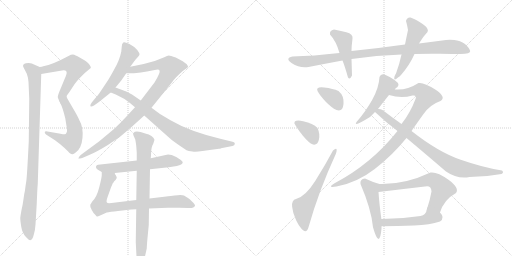
t = 0.00 s
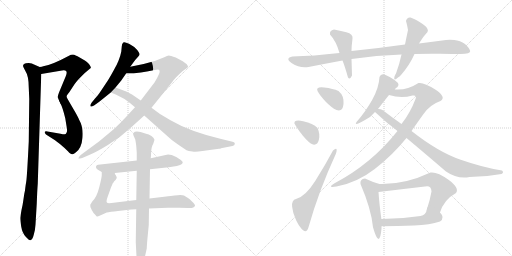
t = 3.26 s
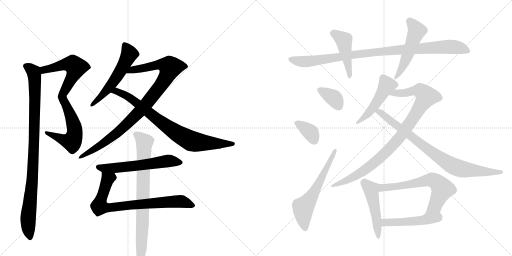
t = 6.51 s
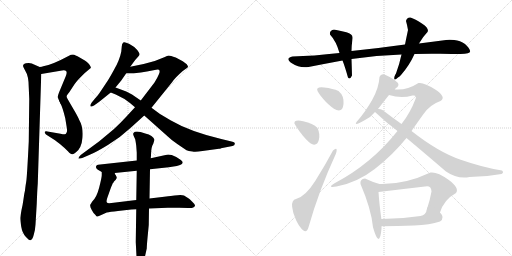
t = 9.77 s
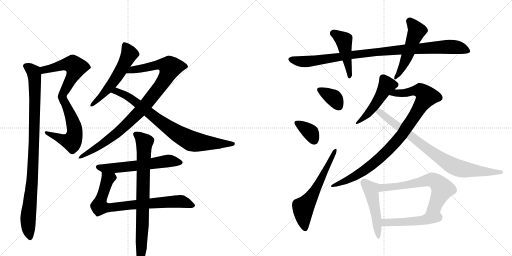
t = 13.02 s
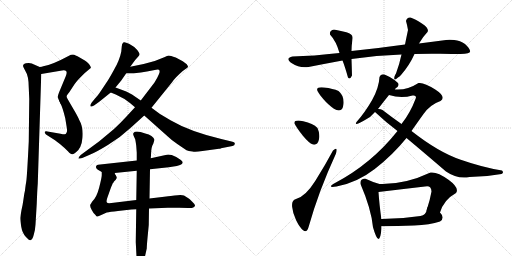
t = 16.28 s

The animated SVG that drew these frames (rendered in a browser with its animation timeline set to each time). Animation: 21 CSS @keyframes rules; one cycle of 16.28 s.

<svg version="1.1" viewBox="0 0 2048 1024" xmlns="http://www.w3.org/2000/svg">
  <g stroke="lightgray" stroke-dasharray="1,1" stroke-width="1" transform="scale(4, 4)">
    <line x1="0" y1="0" x2="256" y2="256"></line>
    <line x1="256" y1="0" x2="0" y2="256"></line>
    <line x1="128" y1="0" x2="128" y2="256"></line>
    <line x1="0" y1="128" x2="256" y2="128"></line>
    <line x1="256" y1="0" x2="512" y2="256"></line>
    <line x1="512" y1="0" x2="256" y2="256"></line>
    <line x1="384" y1="0" x2="384" y2="256"></line>
    <line x1="256" y1="128" x2="512" y2="128"></line>
  </g>
<g transform="scale(1, -1) translate(0, -850)">
   <style type="text/css">
    @keyframes keyframes0 {
      from {
       stroke: black;
       stroke-dashoffset: 548;
       stroke-width: 128;
       }
       64% {
       animation-timing-function: step-end;
       stroke: black;
       stroke-dashoffset: 0;
       stroke-width: 128;
       }
       to {
       stroke: black;
       stroke-width: 1024;
       }
       }
       #make-me-a-hanzi-animation-0 {
         animation: keyframes0 0.695964s both;
         animation-delay: 0.000000s;
         animation-timing-function: linear;
       }
    @keyframes keyframes1 {
      from {
       stroke: black;
       stroke-dashoffset: 546;
       stroke-width: 128;
       }
       64% {
       animation-timing-function: step-end;
       stroke: black;
       stroke-dashoffset: 0;
       stroke-width: 128;
       }
       to {
       stroke: black;
       stroke-width: 1024;
       }
       }
       #make-me-a-hanzi-animation-1 {
         animation: keyframes1 0.694336s both;
         animation-delay: 0.695964s;
         animation-timing-function: linear;
       }
    @keyframes keyframes2 {
      from {
       stroke: black;
       stroke-dashoffset: 963;
       stroke-width: 128;
       }
       76% {
       animation-timing-function: step-end;
       stroke: black;
       stroke-dashoffset: 0;
       stroke-width: 128;
       }
       to {
       stroke: black;
       stroke-width: 1024;
       }
       }
       #make-me-a-hanzi-animation-2 {
         animation: keyframes2 1.033691s both;
         animation-delay: 1.390299s;
         animation-timing-function: linear;
       }
    @keyframes keyframes3 {
      from {
       stroke: black;
       stroke-dashoffset: 546;
       stroke-width: 128;
       }
       64% {
       animation-timing-function: step-end;
       stroke: black;
       stroke-dashoffset: 0;
       stroke-width: 128;
       }
       to {
       stroke: black;
       stroke-width: 1024;
       }
       }
       #make-me-a-hanzi-animation-3 {
         animation: keyframes3 0.694336s both;
         animation-delay: 2.423991s;
         animation-timing-function: linear;
       }
    @keyframes keyframes4 {
      from {
       stroke: black;
       stroke-dashoffset: 948;
       stroke-width: 128;
       }
       76% {
       animation-timing-function: step-end;
       stroke: black;
       stroke-dashoffset: 0;
       stroke-width: 128;
       }
       to {
       stroke: black;
       stroke-width: 1024;
       }
       }
       #make-me-a-hanzi-animation-4 {
         animation: keyframes4 1.021484s both;
         animation-delay: 3.118327s;
         animation-timing-function: linear;
       }
    @keyframes keyframes5 {
      from {
       stroke: black;
       stroke-dashoffset: 800;
       stroke-width: 128;
       }
       72% {
       animation-timing-function: step-end;
       stroke: black;
       stroke-dashoffset: 0;
       stroke-width: 128;
       }
       to {
       stroke: black;
       stroke-width: 1024;
       }
       }
       #make-me-a-hanzi-animation-5 {
         animation: keyframes5 0.901042s both;
         animation-delay: 4.139811s;
         animation-timing-function: linear;
       }
    @keyframes keyframes6 {
      from {
       stroke: black;
       stroke-dashoffset: 587;
       stroke-width: 128;
       }
       66% {
       animation-timing-function: step-end;
       stroke: black;
       stroke-dashoffset: 0;
       stroke-width: 128;
       }
       to {
       stroke: black;
       stroke-width: 1024;
       }
       }
       #make-me-a-hanzi-animation-6 {
         animation: keyframes6 0.727702s both;
         animation-delay: 5.040853s;
         animation-timing-function: linear;
       }
    @keyframes keyframes7 {
      from {
       stroke: black;
       stroke-dashoffset: 776;
       stroke-width: 128;
       }
       72% {
       animation-timing-function: step-end;
       stroke: black;
       stroke-dashoffset: 0;
       stroke-width: 128;
       }
       to {
       stroke: black;
       stroke-width: 1024;
       }
       }
       #make-me-a-hanzi-animation-7 {
         animation: keyframes7 0.881510s both;
         animation-delay: 5.768555s;
         animation-timing-function: linear;
       }
    @keyframes keyframes8 {
      from {
       stroke: black;
       stroke-dashoffset: 799;
       stroke-width: 128;
       }
       72% {
       animation-timing-function: step-end;
       stroke: black;
       stroke-dashoffset: 0;
       stroke-width: 128;
       }
       to {
       stroke: black;
       stroke-width: 1024;
       }
       }
       #make-me-a-hanzi-animation-8 {
         animation: keyframes8 0.900228s both;
         animation-delay: 6.650065s;
         animation-timing-function: linear;
       }
    @keyframes keyframes9 {
      from {
       stroke: black;
       stroke-dashoffset: 965;
       stroke-width: 128;
       }
       76% {
       animation-timing-function: step-end;
       stroke: black;
       stroke-dashoffset: 0;
       stroke-width: 128;
       }
       to {
       stroke: black;
       stroke-width: 1024;
       }
       }
       #make-me-a-hanzi-animation-9 {
         animation: keyframes9 1.035319s both;
         animation-delay: 7.550293s;
         animation-timing-function: linear;
       }
    @keyframes keyframes10 {
      from {
       stroke: black;
       stroke-dashoffset: 450;
       stroke-width: 128;
       }
       59% {
       animation-timing-function: step-end;
       stroke: black;
       stroke-dashoffset: 0;
       stroke-width: 128;
       }
       to {
       stroke: black;
       stroke-width: 1024;
       }
       }
       #make-me-a-hanzi-animation-10 {
         animation: keyframes10 0.616211s both;
         animation-delay: 8.585612s;
         animation-timing-function: linear;
       }
    @keyframes keyframes11 {
      from {
       stroke: black;
       stroke-dashoffset: 501;
       stroke-width: 128;
       }
       62% {
       animation-timing-function: step-end;
       stroke: black;
       stroke-dashoffset: 0;
       stroke-width: 128;
       }
       to {
       stroke: black;
       stroke-width: 1024;
       }
       }
       #make-me-a-hanzi-animation-11 {
         animation: keyframes11 0.657715s both;
         animation-delay: 9.201823s;
         animation-timing-function: linear;
       }
    @keyframes keyframes12 {
      from {
       stroke: black;
       stroke-dashoffset: 353;
       stroke-width: 128;
       }
       53% {
       animation-timing-function: step-end;
       stroke: black;
       stroke-dashoffset: 0;
       stroke-width: 128;
       }
       to {
       stroke: black;
       stroke-width: 1024;
       }
       }
       #make-me-a-hanzi-animation-12 {
         animation: keyframes12 0.537272s both;
         animation-delay: 9.859538s;
         animation-timing-function: linear;
       }
    @keyframes keyframes13 {
      from {
       stroke: black;
       stroke-dashoffset: 355;
       stroke-width: 128;
       }
       54% {
       animation-timing-function: step-end;
       stroke: black;
       stroke-dashoffset: 0;
       stroke-width: 128;
       }
       to {
       stroke: black;
       stroke-width: 1024;
       }
       }
       #make-me-a-hanzi-animation-13 {
         animation: keyframes13 0.538900s both;
         animation-delay: 10.396810s;
         animation-timing-function: linear;
       }
    @keyframes keyframes14 {
      from {
       stroke: black;
       stroke-dashoffset: 599;
       stroke-width: 128;
       }
       66% {
       animation-timing-function: step-end;
       stroke: black;
       stroke-dashoffset: 0;
       stroke-width: 128;
       }
       to {
       stroke: black;
       stroke-width: 1024;
       }
       }
       #make-me-a-hanzi-animation-14 {
         animation: keyframes14 0.737467s both;
         animation-delay: 10.935710s;
         animation-timing-function: linear;
       }
    @keyframes keyframes15 {
      from {
       stroke: black;
       stroke-dashoffset: 489;
       stroke-width: 128;
       }
       61% {
       animation-timing-function: step-end;
       stroke: black;
       stroke-dashoffset: 0;
       stroke-width: 128;
       }
       to {
       stroke: black;
       stroke-width: 1024;
       }
       }
       #make-me-a-hanzi-animation-15 {
         animation: keyframes15 0.647949s both;
         animation-delay: 11.673177s;
         animation-timing-function: linear;
       }
    @keyframes keyframes16 {
      from {
       stroke: black;
       stroke-dashoffset: 918;
       stroke-width: 128;
       }
       75% {
       animation-timing-function: step-end;
       stroke: black;
       stroke-dashoffset: 0;
       stroke-width: 128;
       }
       to {
       stroke: black;
       stroke-width: 1024;
       }
       }
       #make-me-a-hanzi-animation-16 {
         animation: keyframes16 0.997070s both;
         animation-delay: 12.321126s;
         animation-timing-function: linear;
       }
    @keyframes keyframes17 {
      from {
       stroke: black;
       stroke-dashoffset: 822;
       stroke-width: 128;
       }
       73% {
       animation-timing-function: step-end;
       stroke: black;
       stroke-dashoffset: 0;
       stroke-width: 128;
       }
       to {
       stroke: black;
       stroke-width: 1024;
       }
       }
       #make-me-a-hanzi-animation-17 {
         animation: keyframes17 0.918945s both;
         animation-delay: 13.318197s;
         animation-timing-function: linear;
       }
    @keyframes keyframes18 {
      from {
       stroke: black;
       stroke-dashoffset: 475;
       stroke-width: 128;
       }
       61% {
       animation-timing-function: step-end;
       stroke: black;
       stroke-dashoffset: 0;
       stroke-width: 128;
       }
       to {
       stroke: black;
       stroke-width: 1024;
       }
       }
       #make-me-a-hanzi-animation-18 {
         animation: keyframes18 0.636556s both;
         animation-delay: 14.237142s;
         animation-timing-function: linear;
       }
    @keyframes keyframes19 {
      from {
       stroke: black;
       stroke-dashoffset: 625;
       stroke-width: 128;
       }
       67% {
       animation-timing-function: step-end;
       stroke: black;
       stroke-dashoffset: 0;
       stroke-width: 128;
       }
       to {
       stroke: black;
       stroke-width: 1024;
       }
       }
       #make-me-a-hanzi-animation-19 {
         animation: keyframes19 0.758626s both;
         animation-delay: 14.873698s;
         animation-timing-function: linear;
       }
    @keyframes keyframes20 {
      from {
       stroke: black;
       stroke-dashoffset: 484;
       stroke-width: 128;
       }
       61% {
       animation-timing-function: step-end;
       stroke: black;
       stroke-dashoffset: 0;
       stroke-width: 128;
       }
       to {
       stroke: black;
       stroke-width: 1024;
       }
       }
       #make-me-a-hanzi-animation-20 {
         animation: keyframes20 0.643880s both;
         animation-delay: 15.632324s;
         animation-timing-function: linear;
       }
</style>
<path d="M 165 554 L 248 568 Q 261 570 265 565 Q 269 560 263 545 L 236 480 Q 231 467 231 462 Q 232 456 241 438 C 248 424 253 436 266 463 Q 265 466 277 481 L 298 513 Q 308 527 321 540 L 338 557 L 363 578 Q 365 581 358 591 Q 352 601 329 614 Q 307 627 297 631 Q 288 634 274 626 Q 207 590 173 585 Q 168 582 159 582 C 129 578 135 549 165 554 Z" fill="lightgray"></path> 
<path d="M 241 438 Q 251 419 261 377 L 267 340 Q 270 325 266 319 Q 263 313 259 313 Q 256 312 242 315 L 190 324 Q 180 326 179 322 Q 178 318 184 312 L 220 289 Q 229 283 249 266 Q 270 248 277 239 Q 283 234 288 233 Q 293 231 304 241 Q 326 257 330 299 Q 334 341 317 370 Q 311 385 293 415 L 275 446 Q 267 459 266 463 C 253 490 228 465 241 438 Z" fill="lightgray"></path> 
<path d="M 115 500 L 117 454 L 115 284 Q 108 141 105 124 Q 102 107 101 97 Q 100 86 97 74 L 93 47 Q 91 31 86 10 Q 82 -12 81 -22 Q 81 -32 85 -57 Q 89 -82 103 -97 Q 117 -112 121 -111 Q 130 -110 135 -89 Q 141 -69 142 -48 L 147 36 Q 149 91 151 115 L 165 554 C 166 579 166 579 159 582 L 136 592 Q 129 597 115 598 Q 101 598 96 594 Q 92 590 92 586 Q 93 582 101 567 Q 115 546 115 500 Z" fill="lightgray"></path> 
<path d="M 521 583 L 537 605 Q 543 613 547 617 L 554 625 Q 559 630 558 635 Q 557 639 549 650 Q 539 663 516 675 Q 493 686 491 677 Q 488 676 487 664 L 485 643 Q 478 608 455 569 Q 433 529 424 517 L 398 478 Q 389 465 380 456 L 367 440 Q 359 429 362 425 Q 365 421 376 428 L 397 443 L 443 480 L 462 500 L 485 528 L 505 557 L 521 583 Z" fill="lightgray"></path> 
<path d="M 606 419 L 689 522 Q 699 538 731 566 L 745 576 Q 752 581 752 583 Q 753 585 747 593 L 731 605 L 703 620 Q 681 628 675 628 Q 670 628 657 621 L 619 606 Q 570 591 521 583 C 491 578 475 557 505 557 L 533 557 Q 545 556 619 570 Q 636 574 638 568 Q 643 561 618 520 L 563 448 L 540 421 L 504 382 Q 479 355 456 334 L 396 284 L 324 231 L 318 225 L 313 216 Q 314 215 329 218 L 359 231 Q 386 242 433 271 Q 480 299 524 340 L 577 388 L 606 419 Z" fill="lightgray"></path> 
<path d="M 810 246 L 876 255 Q 882 255 884 257 L 930 266 Q 939 268 939 274 Q 940 277 937 280 Q 935 282 926 284 L 885 294 Q 759 324 682 369 L 640 394 L 606 419 L 563 448 L 528 472 L 505 484 L 462 500 C 434 510 415 491 443 480 L 463 472 L 498 454 Q 516 442 540 421 L 577 388 L 669 306 Q 685 290 712 272 L 746 249 Q 753 245 770 244 Q 781 241 810 246 Z" fill="lightgray"></path> 
<path d="M 600 173 L 675 181 L 707 186 Q 730 192 731 200 Q 731 204 722 211 L 705 222 Q 680 234 667 231 L 603 217 L 547 208 L 392 191 Q 386 190 384 184 Q 382 178 390 172 L 407 162 L 459 158 L 547 167 L 600 173 Z" fill="lightgray"></path> 
<path d="M 525 12 L 545 13 L 596 16 L 671 19 Q 695 20 716 19 L 752 18 Q 776 16 780 27 Q 781 32 769 43 Q 758 54 755 56 L 736 68 Q 725 72 698 68 L 683 66 Q 671 66 665 64 L 598 56 L 545 50 L 446 38 Q 429 36 428 40 Q 424 42 429 58 L 441 92 Q 450 116 452 118 Q 454 120 456 124 L 463 131 Q 467 135 467 142 Q 464 145 464 148 Q 459 153 459 158 C 446 185 408 192 407 162 L 407 149 Q 407 140 397 101 Q 387 61 369 44 L 361 31 Q 359 25 367 10 Q 375 -6 382 -10 Q 386 -17 390 -16 Q 394 -15 405 -10 L 427 0 Q 439 3 472 6 L 525 12 Z" fill="lightgray"></path> 
<path d="M 545 13 L 543 -118 L 547 -195 Q 547 -206 551 -214 Q 555 -222 558 -222 Q 566 -224 570 -211 Q 576 -201 579 -180 L 587 -144 Q 587 -131 593 -71 L 595 -50 L 596 16 L 598 56 L 600 173 L 603 217 L 604 229 Q 604 262 613 275 L 618 291 Q 612 309 581 316 Q 542 330 534 318 Q 531 315 535 306 L 541 292 Q 545 270 545 266 L 547 239 L 547 208 L 547 167 L 545 50 L 545 13 Z" fill="lightgray"></path> 
<path d="M 1658 634 Q 1708 636 1761 635 Q 1814 634 1842 634 Q 1883 634 1880.5 646 Q 1878 658 1860 674 Q 1841 689 1817 690.5 Q 1793 692 1784 690 Q 1731 683 1676 676 L 1620 672 Q 1514 657 1406 646 L 1358 638 Q 1252 626 1170 624 Q 1138 617 1167.5 597 Q 1197 577 1234 582 Q 1300 595 1370 608 L 1406 614 Q 1506 629 1606 632 L 1658 634 Z" fill="lightgray"></path> 
<path d="M 1406 646 Q 1406 665 1410 696 Q 1413 714 1385.5 721 Q 1358 728 1336 732 Q 1317 728 1320 712 Q 1345 685 1358 638 L 1370 608 Q 1379 586 1392 540 Q 1400 530 1408 548 Q 1407 584 1406 614 L 1406 646 Z" fill="lightgray"></path> 
<path d="M 1578 544 Q 1573 522 1592 540 Q 1598 543 1604 550 Q 1638 589 1658 634 L 1676 676 Q 1693 705 1710 722 Q 1718 736 1689 755 Q 1660 774 1642 780 Q 1628 782 1624 766 Q 1629 749 1632 730 Q 1626 702 1620 672 L 1606 632 Q 1598 594 1584 556 Q 1582 554 1578 544 Z" fill="lightgray"></path> 
<path d="M 1346 410 Q 1371 401 1374 434 Q 1377 467 1354 486 Q 1332 496 1297 500 Q 1262 504 1270 486 Q 1280 467 1303 443.5 Q 1326 420 1346 410 Z" fill="lightgray"></path> 
<path d="M 1252 272 Q 1270 268 1275.5 291 Q 1281 314 1270 338 Q 1252 358 1213 365.5 Q 1174 373 1178 356 Q 1188 336 1211.5 307.5 Q 1235 279 1252 272 Z" fill="lightgray"></path> 
<path d="M 1234 -59 Q 1274 84 1344 236 Q 1353 267 1332 248 Q 1301 190 1261.5 127 Q 1222 64 1184 54 Q 1166 50 1168.5 23.5 Q 1171 -3 1184.5 -31 Q 1198 -59 1212.5 -71 Q 1227 -83 1234 -59 Z" fill="lightgray"></path> 
<path d="M 1592 518 L 1578 530 Q 1562 542 1538 552 Q 1523 556 1518 542 Q 1516 499 1488 449 Q 1459 399 1426 362 Q 1413 343 1460 370 Q 1483 381 1500 402 L 1512 414 Q 1534 443 1556 470 C 1575 493 1565 466 1580 492 Q 1580 498 1590 502 Q 1597 511 1592 518 Z" fill="lightgray"></path> 
<path d="M 1590 326 Q 1486 195 1340 118 Q 1304 97 1346 104 Q 1428 119 1499 174 Q 1570 229 1626 298 L 1646 326 Q 1666 355 1694 394 Q 1721 432 1762 446 Q 1787 462 1741 492 Q 1695 522 1674 518 Q 1628 488 1580 492 C 1550 492 1527 477 1556 470 Q 1604 455 1650 468 Q 1669 471 1662 454 Q 1641 398 1606 354 L 1590 326 Z" fill="lightgray"></path> 
<path d="M 1500 402 Q 1540 364 1590 326 L 1626 298 Q 1699 237 1784 164 Q 1829 133 1878 142 Q 1942 142 2006 154 Q 2017 159 2008 168 Q 1932 180 1843 211 Q 1754 241 1646 326 L 1606 354 Q 1569 380 1530 410 Q 1521 415 1512 414 C 1483 420 1480 421 1500 402 Z" fill="lightgray"></path> 
<path d="M 1518 114 Q 1487 123 1460 136 Q 1439 134 1442 114 Q 1485 14 1492 -59 Q 1518 -150 1526 -65 L 1526 -55 L 1526 -30 Q 1517 35 1514 82 C 1512 112 1524 112 1518 114 Z" fill="lightgray"></path> 
<path d="M 1760 0 Q 1775 51 1824 78 Q 1839 98 1794 131 Q 1749 164 1722 160 Q 1618 111 1518 114 C 1488 114 1484 78 1514 82 Q 1605 93 1700 104 Q 1725 110 1726 84 Q 1720 50 1708 14 C 1699 -15 1750 -28 1760 0 Z" fill="lightgray"></path> 
<path d="M 1760 -36 Q 1781 -21 1760 0 C 1740 23 1715 43 1708 14 Q 1704 -11 1682 -14 Q 1605 -26 1526 -26 C 1496 -26 1491 -56 1526 -55 Q 1591 -54 1656 -52 Q 1720 -49 1760 -36 Z" fill="lightgray"></path> 
      <clipPath id="make-me-a-hanzi-clip-0">
      <path d="M 165 554 L 248 568 Q 261 570 265 565 Q 269 560 263 545 L 236 480 Q 231 467 231 462 Q 232 456 241 438 C 248 424 253 436 266 463 Q 265 466 277 481 L 298 513 Q 308 527 321 540 L 338 557 L 363 578 Q 365 581 358 591 Q 352 601 329 614 Q 307 627 297 631 Q 288 634 274 626 Q 207 590 173 585 Q 168 582 159 582 C 129 578 135 549 165 554 Z" fill="lightgray"></path>
      </clipPath>
      <path clip-path="url(#make-me-a-hanzi-clip-0)" d="M 168 577 L 183 571 L 279 594 L 293 591 L 303 581 L 296 555 L 240 447 " fill="none" id="make-me-a-hanzi-animation-0" stroke-dasharray="420 840" stroke-linecap="round"></path>

      <clipPath id="make-me-a-hanzi-clip-1">
      <path d="M 241 438 Q 251 419 261 377 L 267 340 Q 270 325 266 319 Q 263 313 259 313 Q 256 312 242 315 L 190 324 Q 180 326 179 322 Q 178 318 184 312 L 220 289 Q 229 283 249 266 Q 270 248 277 239 Q 283 234 288 233 Q 293 231 304 241 Q 326 257 330 299 Q 334 341 317 370 Q 311 385 293 415 L 275 446 Q 267 459 266 463 C 253 490 228 465 241 438 Z" fill="lightgray"></path>
      </clipPath>
      <path clip-path="url(#make-me-a-hanzi-clip-1)" d="M 263 458 L 263 431 L 299 332 L 294 295 L 287 285 L 277 285 L 185 319 " fill="none" id="make-me-a-hanzi-animation-1" stroke-dasharray="418 836" stroke-linecap="round"></path>

      <clipPath id="make-me-a-hanzi-clip-2">
      <path d="M 115 500 L 117 454 L 115 284 Q 108 141 105 124 Q 102 107 101 97 Q 100 86 97 74 L 93 47 Q 91 31 86 10 Q 82 -12 81 -22 Q 81 -32 85 -57 Q 89 -82 103 -97 Q 117 -112 121 -111 Q 130 -110 135 -89 Q 141 -69 142 -48 L 147 36 Q 149 91 151 115 L 165 554 C 166 579 166 579 159 582 L 136 592 Q 129 597 115 598 Q 101 598 96 594 Q 92 590 92 586 Q 93 582 101 567 Q 115 546 115 500 Z" fill="lightgray"></path>
      </clipPath>
      <path clip-path="url(#make-me-a-hanzi-clip-2)" d="M 102 586 L 134 561 L 140 516 L 131 155 L 112 -33 L 121 -103 " fill="none" id="make-me-a-hanzi-animation-2" stroke-dasharray="835 1670" stroke-linecap="round"></path>

      <clipPath id="make-me-a-hanzi-clip-3">
      <path d="M 521 583 L 537 605 Q 543 613 547 617 L 554 625 Q 559 630 558 635 Q 557 639 549 650 Q 539 663 516 675 Q 493 686 491 677 Q 488 676 487 664 L 485 643 Q 478 608 455 569 Q 433 529 424 517 L 398 478 Q 389 465 380 456 L 367 440 Q 359 429 362 425 Q 365 421 376 428 L 397 443 L 443 480 L 462 500 L 485 528 L 505 557 L 521 583 Z" fill="lightgray"></path>
      </clipPath>
      <path clip-path="url(#make-me-a-hanzi-clip-3)" d="M 501 667 L 517 632 L 488 576 L 434 498 L 368 431 " fill="none" id="make-me-a-hanzi-animation-3" stroke-dasharray="418 836" stroke-linecap="round"></path>

      <clipPath id="make-me-a-hanzi-clip-4">
      <path d="M 606 419 L 689 522 Q 699 538 731 566 L 745 576 Q 752 581 752 583 Q 753 585 747 593 L 731 605 L 703 620 Q 681 628 675 628 Q 670 628 657 621 L 619 606 Q 570 591 521 583 C 491 578 475 557 505 557 L 533 557 Q 545 556 619 570 Q 636 574 638 568 Q 643 561 618 520 L 563 448 L 540 421 L 504 382 Q 479 355 456 334 L 396 284 L 324 231 L 318 225 L 313 216 Q 314 215 329 218 L 359 231 Q 386 242 433 271 Q 480 299 524 340 L 577 388 L 606 419 Z" fill="lightgray"></path>
      </clipPath>
      <path clip-path="url(#make-me-a-hanzi-clip-4)" d="M 512 562 L 530 571 L 632 591 L 662 589 L 681 581 L 667 545 L 645 511 L 563 409 L 473 322 L 418 279 L 323 220 " fill="none" id="make-me-a-hanzi-animation-4" stroke-dasharray="820 1640" stroke-linecap="round"></path>

      <clipPath id="make-me-a-hanzi-clip-5">
      <path d="M 810 246 L 876 255 Q 882 255 884 257 L 930 266 Q 939 268 939 274 Q 940 277 937 280 Q 935 282 926 284 L 885 294 Q 759 324 682 369 L 640 394 L 606 419 L 563 448 L 528 472 L 505 484 L 462 500 C 434 510 415 491 443 480 L 463 472 L 498 454 Q 516 442 540 421 L 577 388 L 669 306 Q 685 290 712 272 L 746 249 Q 753 245 770 244 Q 781 241 810 246 Z" fill="lightgray"></path>
      </clipPath>
      <path clip-path="url(#make-me-a-hanzi-clip-5)" d="M 450 483 L 466 486 L 515 462 L 670 342 L 768 285 L 931 275 " fill="none" id="make-me-a-hanzi-animation-5" stroke-dasharray="672 1344" stroke-linecap="round"></path>

      <clipPath id="make-me-a-hanzi-clip-6">
      <path d="M 600 173 L 675 181 L 707 186 Q 730 192 731 200 Q 731 204 722 211 L 705 222 Q 680 234 667 231 L 603 217 L 547 208 L 392 191 Q 386 190 384 184 Q 382 178 390 172 L 407 162 L 459 158 L 547 167 L 600 173 Z" fill="lightgray"></path>
      </clipPath>
      <path clip-path="url(#make-me-a-hanzi-clip-6)" d="M 393 181 L 479 180 L 673 206 L 722 202 " fill="none" id="make-me-a-hanzi-animation-6" stroke-dasharray="459 918" stroke-linecap="round"></path>

      <clipPath id="make-me-a-hanzi-clip-7">
      <path d="M 525 12 L 545 13 L 596 16 L 671 19 Q 695 20 716 19 L 752 18 Q 776 16 780 27 Q 781 32 769 43 Q 758 54 755 56 L 736 68 Q 725 72 698 68 L 683 66 Q 671 66 665 64 L 598 56 L 545 50 L 446 38 Q 429 36 428 40 Q 424 42 429 58 L 441 92 Q 450 116 452 118 Q 454 120 456 124 L 463 131 Q 467 135 467 142 Q 464 145 464 148 Q 459 153 459 158 C 446 185 408 192 407 162 L 407 149 Q 407 140 397 101 Q 387 61 369 44 L 361 31 Q 359 25 367 10 Q 375 -6 382 -10 Q 386 -17 390 -16 Q 394 -15 405 -10 L 427 0 Q 439 3 472 6 L 525 12 Z" fill="lightgray"></path>
      </clipPath>
      <path clip-path="url(#make-me-a-hanzi-clip-7)" d="M 413 156 L 431 134 L 399 34 L 398 28 L 411 20 L 721 45 L 772 28 " fill="none" id="make-me-a-hanzi-animation-7" stroke-dasharray="648 1296" stroke-linecap="round"></path>

      <clipPath id="make-me-a-hanzi-clip-8">
      <path d="M 545 13 L 543 -118 L 547 -195 Q 547 -206 551 -214 Q 555 -222 558 -222 Q 566 -224 570 -211 Q 576 -201 579 -180 L 587 -144 Q 587 -131 593 -71 L 595 -50 L 596 16 L 598 56 L 600 173 L 603 217 L 604 229 Q 604 262 613 275 L 618 291 Q 612 309 581 316 Q 542 330 534 318 Q 531 315 535 306 L 541 292 Q 545 270 545 266 L 547 239 L 547 208 L 547 167 L 545 50 L 545 13 Z" fill="lightgray"></path>
      </clipPath>
      <path clip-path="url(#make-me-a-hanzi-clip-8)" d="M 543 313 L 578 281 L 560 -214 " fill="none" id="make-me-a-hanzi-animation-8" stroke-dasharray="671 1342" stroke-linecap="round"></path>

      <clipPath id="make-me-a-hanzi-clip-9">
      <path d="M 1658 634 Q 1708 636 1761 635 Q 1814 634 1842 634 Q 1883 634 1880.5 646 Q 1878 658 1860 674 Q 1841 689 1817 690.5 Q 1793 692 1784 690 Q 1731 683 1676 676 L 1620 672 Q 1514 657 1406 646 L 1358 638 Q 1252 626 1170 624 Q 1138 617 1167.5 597 Q 1197 577 1234 582 Q 1300 595 1370 608 L 1406 614 Q 1506 629 1606 632 L 1658 634 Z" fill="lightgray"></path>
      </clipPath>
      <path clip-path="url(#make-me-a-hanzi-clip-9)" d="M 1167 611 L 1225 603 L 1431 634 L 1765 662 L 1820 662 L 1870 647 " fill="none" id="make-me-a-hanzi-animation-9" stroke-dasharray="837 1674" stroke-linecap="round"></path>

      <clipPath id="make-me-a-hanzi-clip-10">
      <path d="M 1406 646 Q 1406 665 1410 696 Q 1413 714 1385.5 721 Q 1358 728 1336 732 Q 1317 728 1320 712 Q 1345 685 1358 638 L 1370 608 Q 1379 586 1392 540 Q 1400 530 1408 548 Q 1407 584 1406 614 L 1406 646 Z" fill="lightgray"></path>
      </clipPath>
      <path clip-path="url(#make-me-a-hanzi-clip-10)" d="M 1334 716 L 1375 688 L 1399 546 " fill="none" id="make-me-a-hanzi-animation-10" stroke-dasharray="322 644" stroke-linecap="round"></path>

      <clipPath id="make-me-a-hanzi-clip-11">
      <path d="M 1578 544 Q 1573 522 1592 540 Q 1598 543 1604 550 Q 1638 589 1658 634 L 1676 676 Q 1693 705 1710 722 Q 1718 736 1689 755 Q 1660 774 1642 780 Q 1628 782 1624 766 Q 1629 749 1632 730 Q 1626 702 1620 672 L 1606 632 Q 1598 594 1584 556 Q 1582 554 1578 544 Z" fill="lightgray"></path>
      </clipPath>
      <path clip-path="url(#make-me-a-hanzi-clip-11)" d="M 1639 765 L 1667 727 L 1619 601 L 1587 547 " fill="none" id="make-me-a-hanzi-animation-11" stroke-dasharray="373 746" stroke-linecap="round"></path>

      <clipPath id="make-me-a-hanzi-clip-12">
      <path d="M 1346 410 Q 1371 401 1374 434 Q 1377 467 1354 486 Q 1332 496 1297 500 Q 1262 504 1270 486 Q 1280 467 1303 443.5 Q 1326 420 1346 410 Z" fill="lightgray"></path>
      </clipPath>
      <path clip-path="url(#make-me-a-hanzi-clip-12)" d="M 1286 489 L 1336 458 L 1355 425 " fill="none" id="make-me-a-hanzi-animation-12" stroke-dasharray="225 450" stroke-linecap="round"></path>

      <clipPath id="make-me-a-hanzi-clip-13">
      <path d="M 1252 272 Q 1270 268 1275.5 291 Q 1281 314 1270 338 Q 1252 358 1213 365.5 Q 1174 373 1178 356 Q 1188 336 1211.5 307.5 Q 1235 279 1252 272 Z" fill="lightgray"></path>
      </clipPath>
      <path clip-path="url(#make-me-a-hanzi-clip-13)" d="M 1188 358 L 1238 325 L 1256 290 " fill="none" id="make-me-a-hanzi-animation-13" stroke-dasharray="227 454" stroke-linecap="round"></path>

      <clipPath id="make-me-a-hanzi-clip-14">
      <path d="M 1234 -59 Q 1274 84 1344 236 Q 1353 267 1332 248 Q 1301 190 1261.5 127 Q 1222 64 1184 54 Q 1166 50 1168.5 23.5 Q 1171 -3 1184.5 -31 Q 1198 -59 1212.5 -71 Q 1227 -83 1234 -59 Z" fill="lightgray"></path>
      </clipPath>
      <path clip-path="url(#make-me-a-hanzi-clip-14)" d="M 1221 -62 L 1213 -24 L 1213 19 L 1275 114 L 1342 246 " fill="none" id="make-me-a-hanzi-animation-14" stroke-dasharray="471 942" stroke-linecap="round"></path>

      <clipPath id="make-me-a-hanzi-clip-15">
      <path d="M 1592 518 L 1578 530 Q 1562 542 1538 552 Q 1523 556 1518 542 Q 1516 499 1488 449 Q 1459 399 1426 362 Q 1413 343 1460 370 Q 1483 381 1500 402 L 1512 414 Q 1534 443 1556 470 C 1575 493 1565 466 1580 492 Q 1580 498 1590 502 Q 1597 511 1592 518 Z" fill="lightgray"></path>
      </clipPath>
      <path clip-path="url(#make-me-a-hanzi-clip-15)" d="M 1582 511 L 1548 509 L 1496 424 L 1447 365 L 1434 365 L 1429 357 " fill="none" id="make-me-a-hanzi-animation-15" stroke-dasharray="361 722" stroke-linecap="round"></path>

      <clipPath id="make-me-a-hanzi-clip-16">
      <path d="M 1590 326 Q 1486 195 1340 118 Q 1304 97 1346 104 Q 1428 119 1499 174 Q 1570 229 1626 298 L 1646 326 Q 1666 355 1694 394 Q 1721 432 1762 446 Q 1787 462 1741 492 Q 1695 522 1674 518 Q 1628 488 1580 492 C 1550 492 1527 477 1556 470 Q 1604 455 1650 468 Q 1669 471 1662 454 Q 1641 398 1606 354 L 1590 326 Z" fill="lightgray"></path>
      </clipPath>
      <path clip-path="url(#make-me-a-hanzi-clip-16)" d="M 1564 469 L 1586 478 L 1683 488 L 1705 464 L 1611 316 L 1536 233 L 1444 159 L 1351 114 " fill="none" id="make-me-a-hanzi-animation-16" stroke-dasharray="790 1580" stroke-linecap="round"></path>

      <clipPath id="make-me-a-hanzi-clip-17">
      <path d="M 1500 402 Q 1540 364 1590 326 L 1626 298 Q 1699 237 1784 164 Q 1829 133 1878 142 Q 1942 142 2006 154 Q 2017 159 2008 168 Q 1932 180 1843 211 Q 1754 241 1646 326 L 1606 354 Q 1569 380 1530 410 Q 1521 415 1512 414 C 1483 420 1480 421 1500 402 Z" fill="lightgray"></path>
      </clipPath>
      <path clip-path="url(#make-me-a-hanzi-clip-17)" d="M 1508 400 L 1517 403 L 1529 395 L 1728 240 L 1818 183 L 1885 168 L 2000 162 " fill="none" id="make-me-a-hanzi-animation-17" stroke-dasharray="694 1388" stroke-linecap="round"></path>

      <clipPath id="make-me-a-hanzi-clip-18">
      <path d="M 1518 114 Q 1487 123 1460 136 Q 1439 134 1442 114 Q 1485 14 1492 -59 Q 1518 -150 1526 -65 L 1526 -55 L 1526 -30 Q 1517 35 1514 82 C 1512 112 1524 112 1518 114 Z" fill="lightgray"></path>
      </clipPath>
      <path clip-path="url(#make-me-a-hanzi-clip-18)" d="M 1459 119 L 1485 91 L 1507 -24 L 1506 -77 L 1516 -82 " fill="none" id="make-me-a-hanzi-animation-18" stroke-dasharray="347 694" stroke-linecap="round"></path>

      <clipPath id="make-me-a-hanzi-clip-19">
      <path d="M 1760 0 Q 1775 51 1824 78 Q 1839 98 1794 131 Q 1749 164 1722 160 Q 1618 111 1518 114 C 1488 114 1484 78 1514 82 Q 1605 93 1700 104 Q 1725 110 1726 84 Q 1720 50 1708 14 C 1699 -15 1750 -28 1760 0 Z" fill="lightgray"></path>
      </clipPath>
      <path clip-path="url(#make-me-a-hanzi-clip-19)" d="M 1521 87 L 1531 99 L 1630 111 L 1728 131 L 1752 117 L 1769 94 L 1744 34 L 1716 19 " fill="none" id="make-me-a-hanzi-animation-19" stroke-dasharray="497 994" stroke-linecap="round"></path>

      <clipPath id="make-me-a-hanzi-clip-20">
      <path d="M 1760 -36 Q 1781 -21 1760 0 C 1740 23 1715 43 1708 14 Q 1704 -11 1682 -14 Q 1605 -26 1526 -26 C 1496 -26 1491 -56 1526 -55 Q 1591 -54 1656 -52 Q 1720 -49 1760 -36 Z" fill="lightgray"></path>
      </clipPath>
      <path clip-path="url(#make-me-a-hanzi-clip-20)" d="M 1534 -28 L 1540 -40 L 1590 -40 L 1681 -33 L 1723 -18 L 1752 -19 " fill="none" id="make-me-a-hanzi-animation-20" stroke-dasharray="356 712" stroke-linecap="round"></path>

</g>
</svg>
